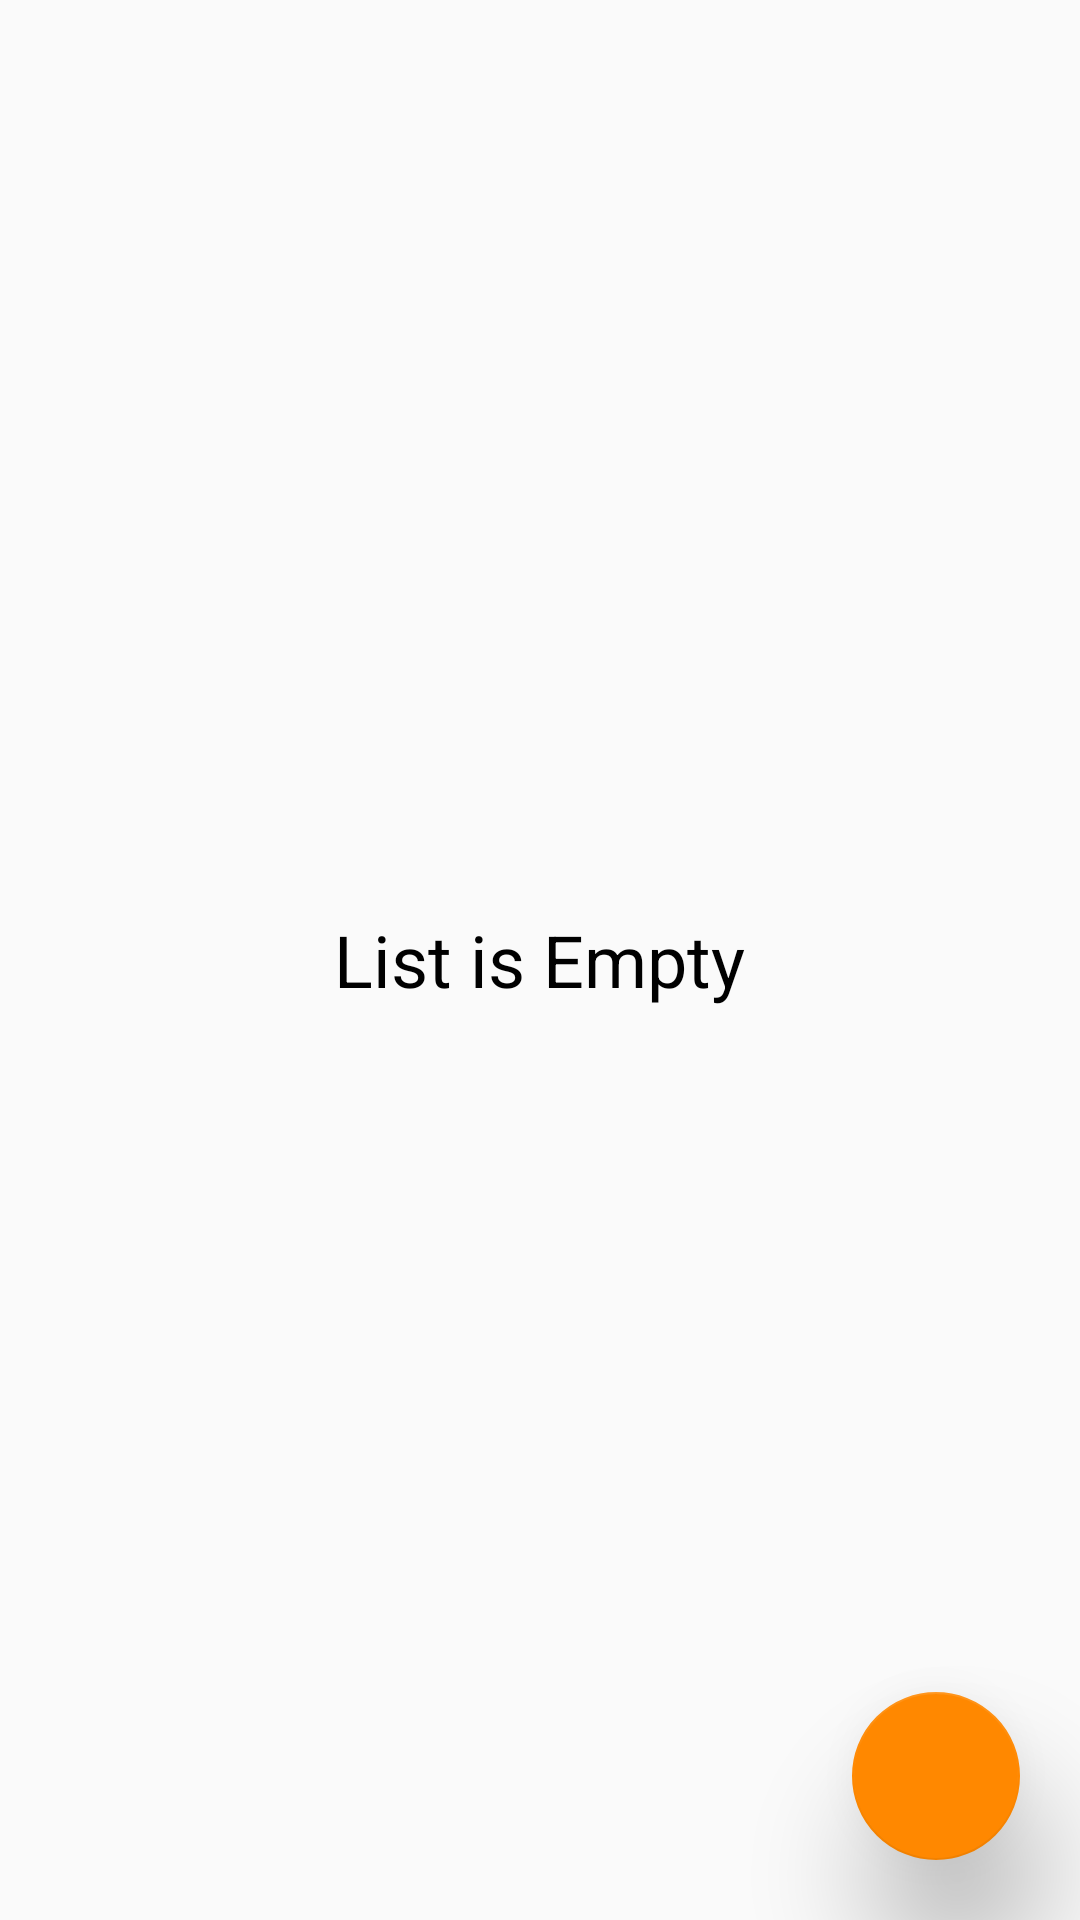

Reconstruct the res/layout file that produces this screen, plus the resources it refers to.
<!-- AndroidManifest.xml: application theme AppTheme -->
<!-- res/layout/activity_main.xml -->
<?xml version="1.0" encoding="utf-8"?>
<RelativeLayout xmlns:android="http://schemas.android.com/apk/res/android"
    xmlns:app="http://schemas.android.com/apk/res-auto"
    xmlns:tools="http://schemas.android.com/tools"
    android:layout_width="match_parent"
    android:layout_height="match_parent"
    tools:context="com.hmproductions.captionme.ui.MainActivity">

    <ListView
        android:id="@+id/caption_list"
        android:layout_height="match_parent"
        android:layout_width="match_parent"/>
    

    <RelativeLayout
        android:id="@+id/empty_list_view"
        android:layout_width="match_parent"
        android:layout_height="match_parent"
        android:layout_alignParentTop="true"
        android:layout_alignParentStart="true">

        <TextView
            android:layout_width="wrap_content"
            android:layout_height="wrap_content"
            android:layout_centerInParent="true"
            android:text="@string/list_is_empty"
            android:textSize="24sp"
            android:textColor="@android:color/background_dark"/>

    </RelativeLayout>


    <android.support.design.widget.FloatingActionButton
        android:id="@+id/add_fab"
        android:layout_width="wrap_content"
        android:layout_height="wrap_content"
        android:layout_alignParentBottom="true"
        android:layout_alignParentEnd="true"
        android:layout_marginBottom="20dp"
        android:layout_marginEnd="20dp"
        android:layout_marginLeft="20dp"
        android:layout_marginRight="20dp"
        android:visibility="visible"
        app:backgroundTint="@android:color/holo_orange_dark"
        app:elevation="24dp"
        app:fabSize="normal"
        app:srcCompat="@mipmap/ic_add_fab" />
</RelativeLayout>
<!-- resources referenced by this layout -->
<resources>
  <string name="list_is_empty">List is Empty</string>
  <style name="AppTheme" parent="Theme.AppCompat.Light.DarkActionBar">
          
          <item name="colorPrimary">#222423</item>
          <item name="colorPrimaryDark">@android:color/background_dark</item>
          <item name="colorAccent">@android:color/holo_blue_dark</item>style&gt;
      </style>
</resources>
